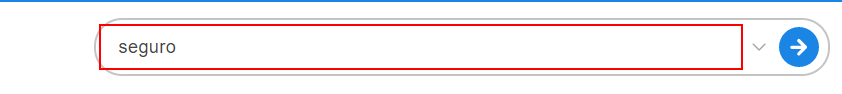
Workflow: Main

Step 1: type "[row.Item("Word").ToString+ "[k(enter)]"]" into the text box (msedge.exe)

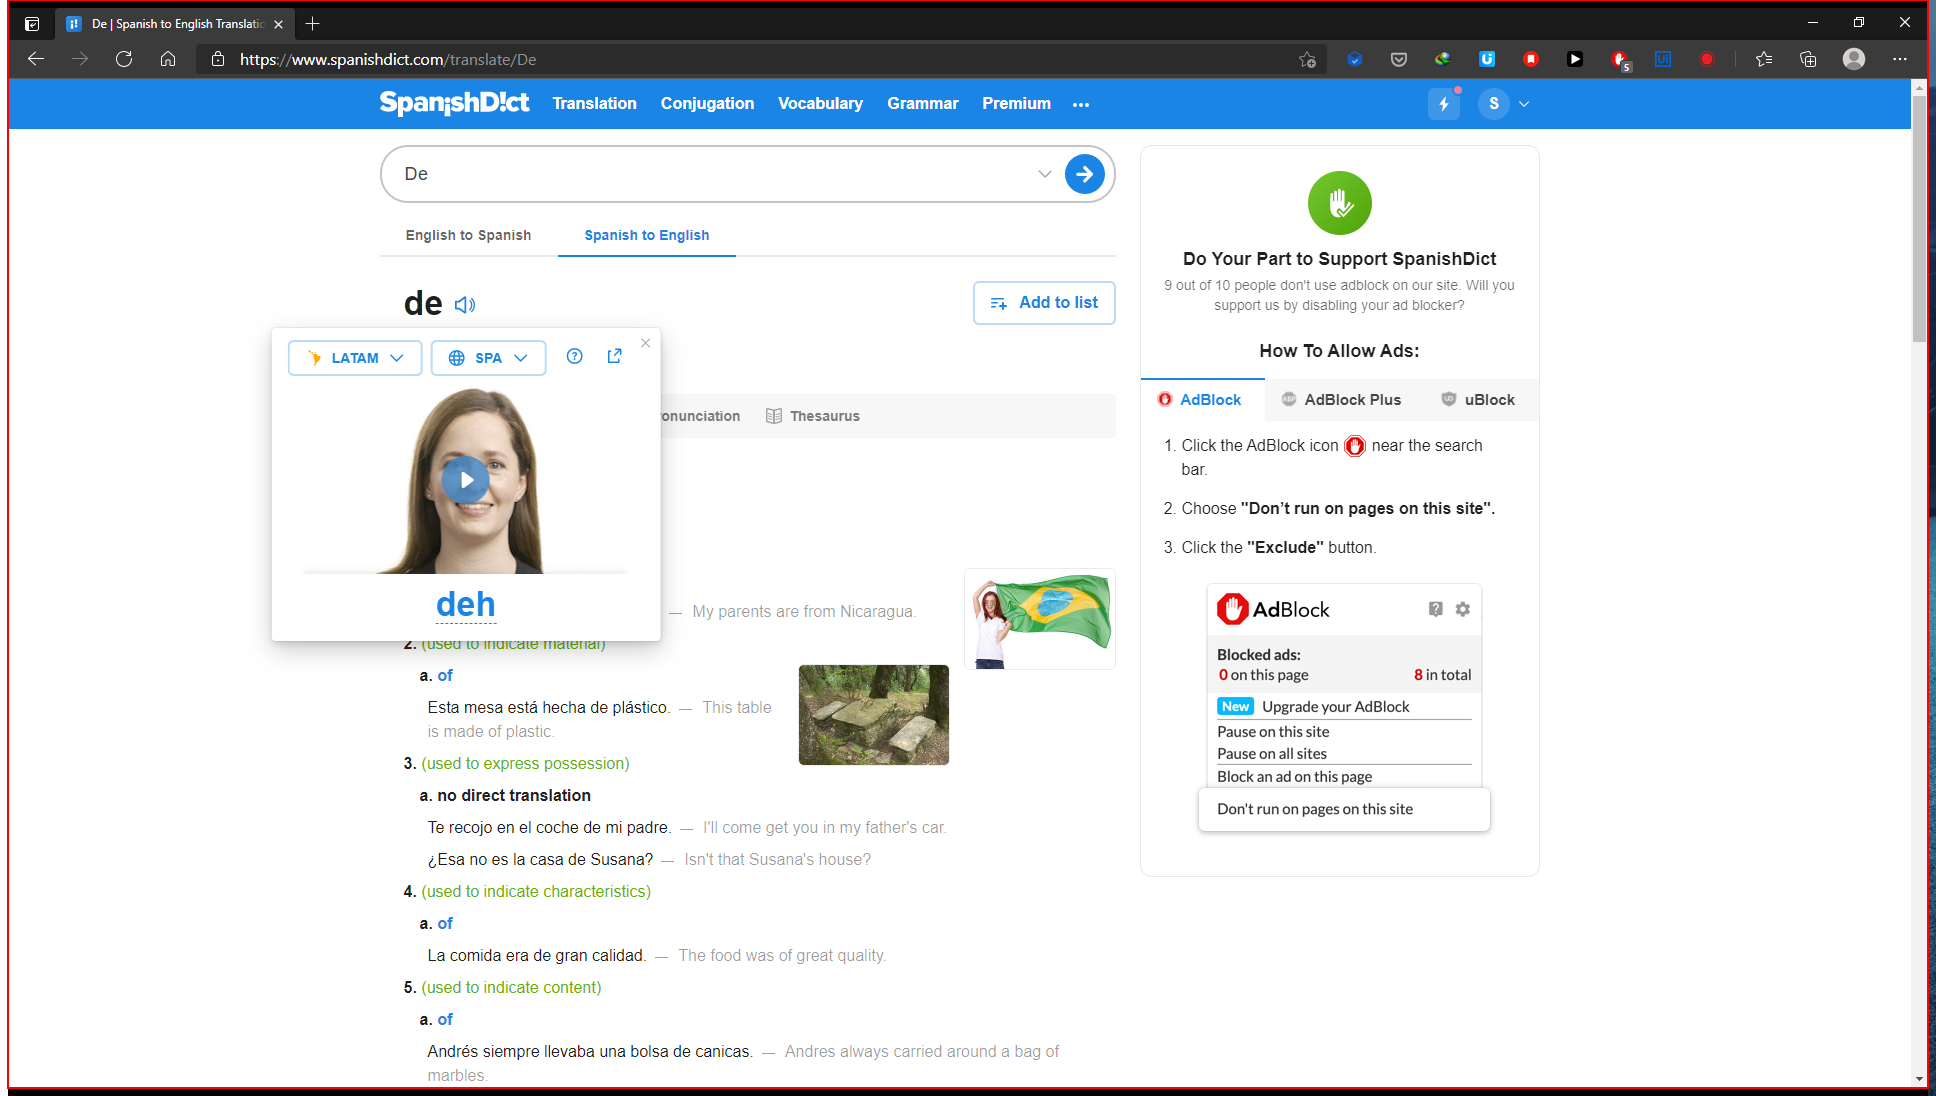
Step 2: type a value into the button (msedge.exe)

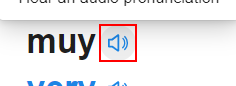
Step 3: click on the button 'headword-es-audio' (msedge.exe)

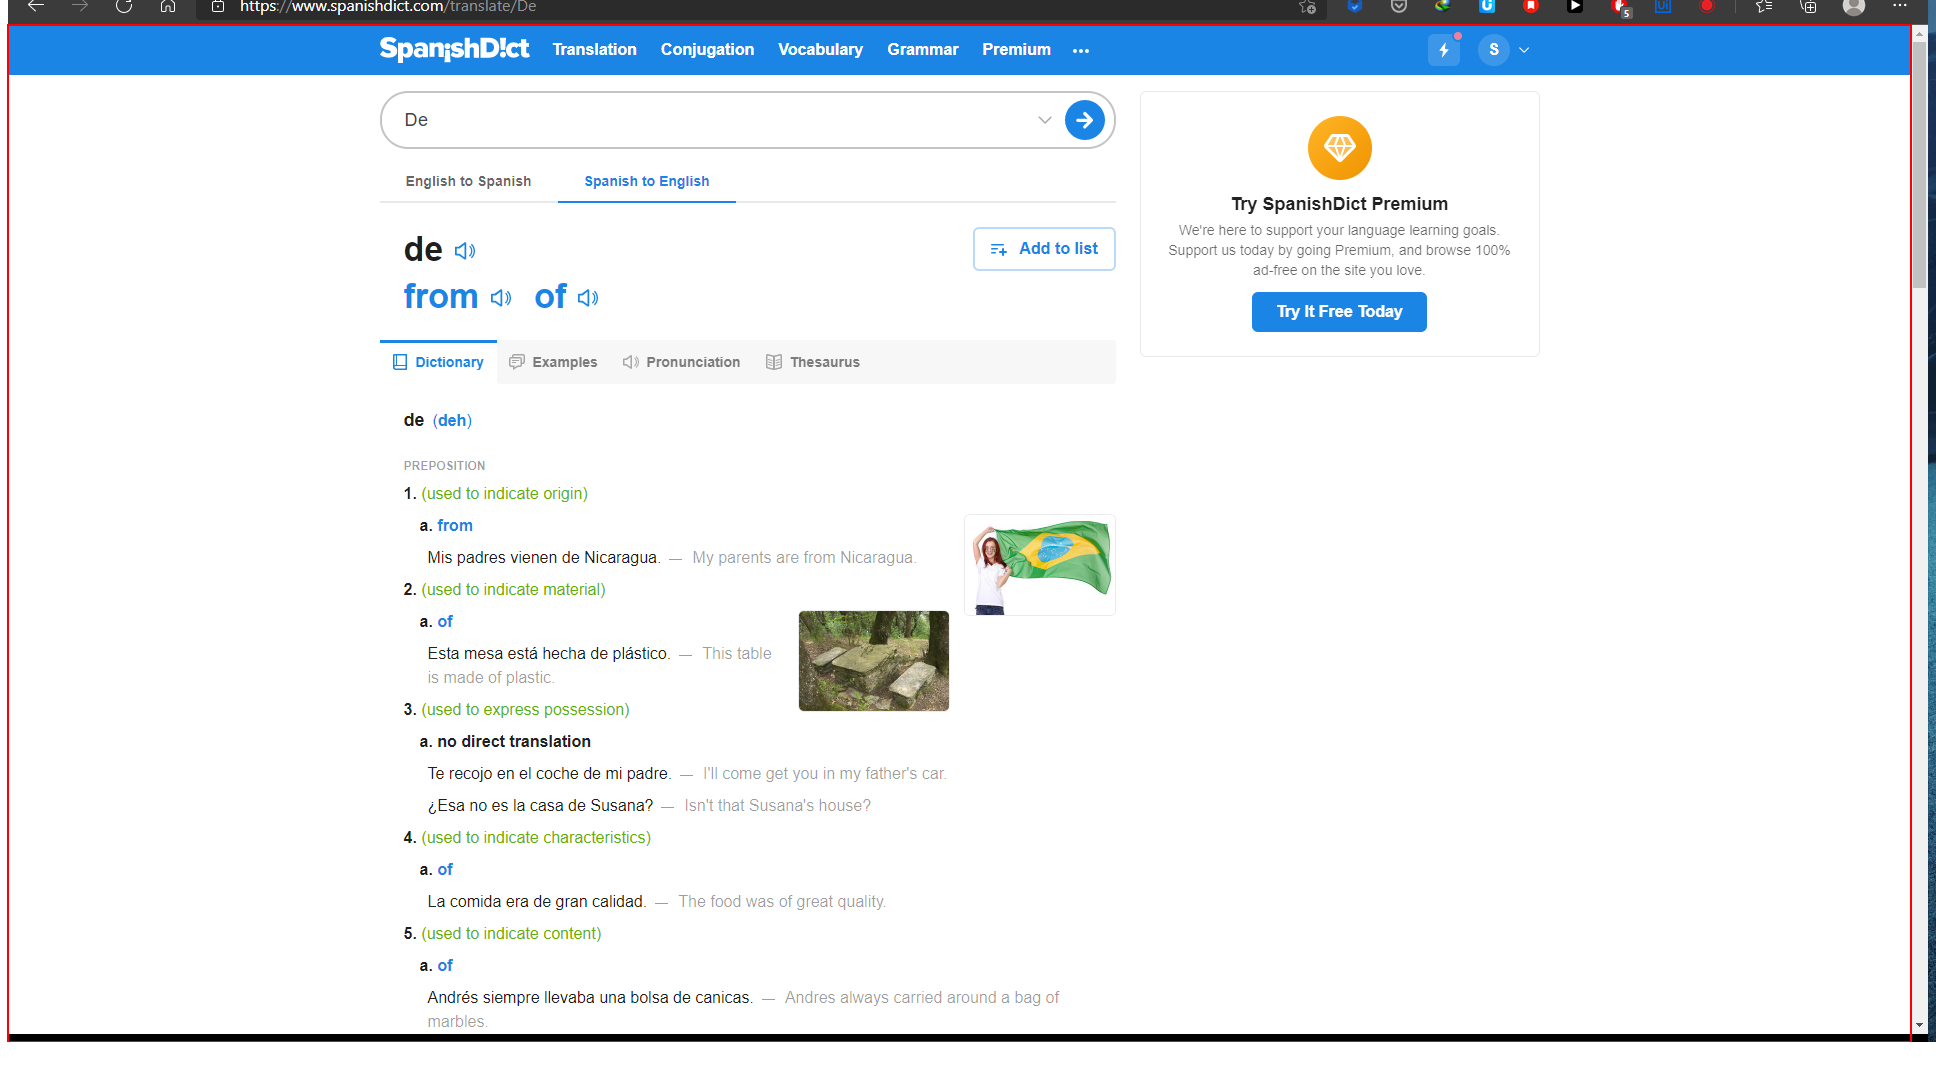
Step 4: type a value into the element (msedge.exe)

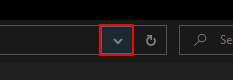
Step 5: click on the push button 'Previous Locations' in window 'Save As' (msedge.exe)

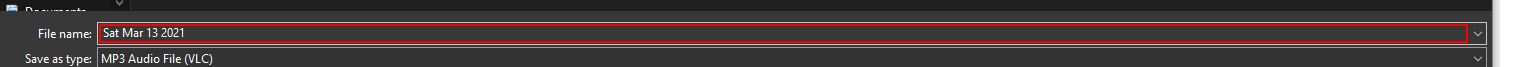
Step 6: type "[row.Item("Word").ToString+ "[k(enter)]"]" in window 'Save As' (msedge.exe)

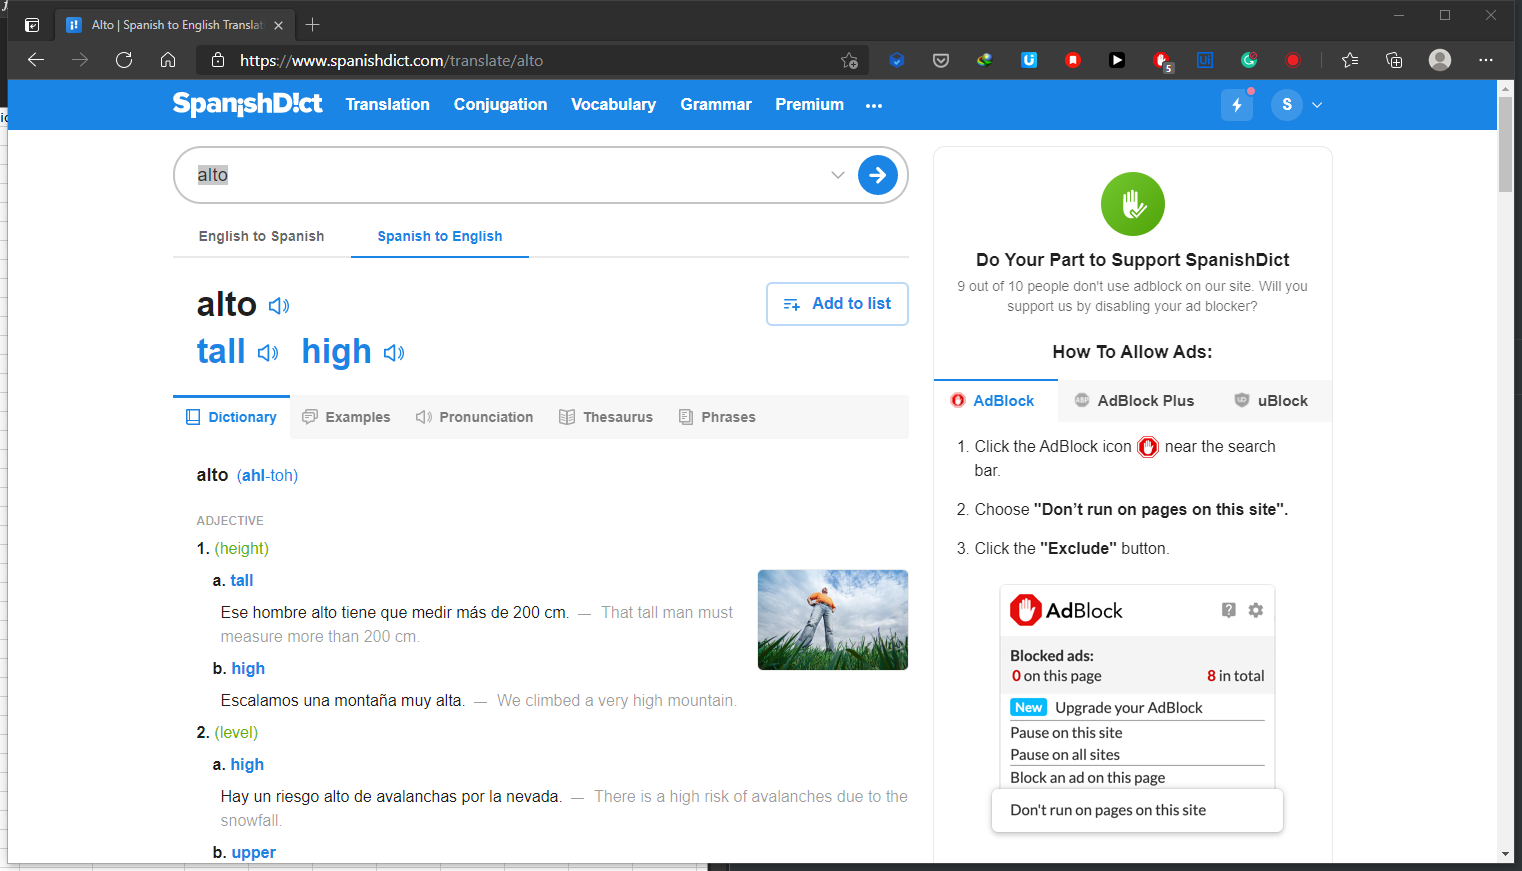
Step 7: Attach Browser 'AltoSpani Page' (msedge.exe)

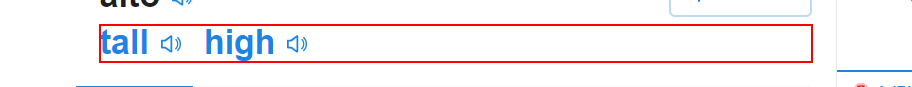
Step 8: get-text from the link (msedge.exe)

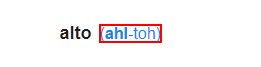
Step 9: get-text from the element (msedge.exe)

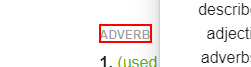
Step 10: get-text from the link (msedge.exe)

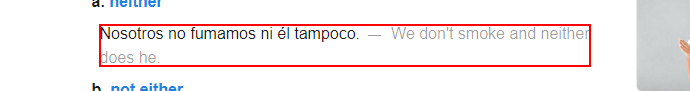
Step 11: get-text from the element